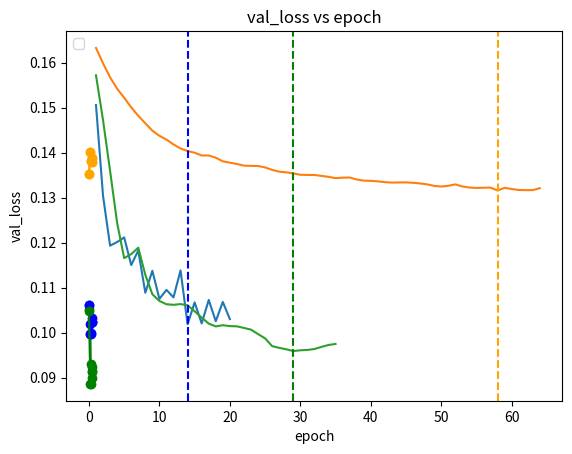

The script that saved this image:
import numpy as np
import matplotlib.pyplot as plt


##############microblogs

#New validation
dict_new={'val_loss': [0.15055903792381287, 0.13036978244781494, 0.11930812895298004, 0.1201191246509552, 0.12114200741052628, 0.1150096133351326, 0.11823131144046783, 0.10885290801525116, 0.11373420804738998, 0.10748866200447083, 0.10949398577213287, 0.10782948881387711, 0.11382001638412476, 0.10186102986335754, 0.1067134365439415, 0.10203797370195389, 0.10725442320108414, 0.1025325283408165, 0.10681898146867752, 0.10300256311893463], 'val_cos': [0.38244113326072693, 0.4534822404384613, 0.50596100091934204, 0.51061868667602539, 0.52565681934356689, 0.54341167211532593, 0.56047701835632324, 0.56667244434356689, 0.57086735963821411, 0.58165645599365234, 0.58697575330734253, 0.57489520311355591, 0.57609474658966064, 0.5944364070892334, 0.59860795736312866, 0.59381777048110962, 0.59596747159957886, 0.59341400861740112, 0.59164869785308838, 0.59088456630706787], 'loss': [0.17003501142168098, 0.15240221734180115, 0.10582269569053054, 0.065703619957002857, 0.04835130750055773, 0.036305989409100188, 0.028648247356809112, 0.02332212092091716, 0.020586190704431746, 0.017574172887261569, 0.015780835464466181, 0.013745748953075686, 0.013270142139318151, 0.012372648531136482, 0.011099059304053133, 0.010345259138667571, 0.0099751546526040073, 0.0096745844899808336, 0.0094968876628019529, 0.0092509958305501214], 'cos': [0.06116160339097465, 0.50587007253219629, 0.67775525124937397, 0.81016603487605987, 0.86554284333399323, 0.90088247469456018, 0.92546248135665943, 0.94193845184321989, 0.94795183590965226, 0.95610434841874659, 0.96148688358388357, 0.9656544233726384, 0.96586477534533333, 0.96762768384008002, 0.97098908118846516, 0.9715599031202895, 0.97292442402729984, 0.97291862912402616, 0.97245779166738666, 0.97349951725538819]}
new_val_loss=dict_new['val_loss']#14+6

dict_full={'val_loss': [0.15716108679771423, 0.14718838036060333, 0.13592500984668732, 0.12436920404434204, 0.11654806137084961, 0.11743208020925522, 0.11886498332023621, 0.11284345388412476, 0.10852498561143875, 0.10702689737081528, 0.10629517585039139, 0.1061750203371048, 0.10633368790149689, 0.106061190366745, 0.10474966466426849, 0.1033233255147934, 0.10199961066246033, 0.10137302428483963, 0.10164283215999603, 0.10144712030887604, 0.10139566659927368, 0.10103785246610641, 0.10066033899784088, 0.099674805998802185, 0.098718933761119843, 0.097002319991588593, 0.096611760556697845, 0.096297644078731537, 0.095900632441043854, 0.096070915460586548, 0.09614553302526474, 0.096360944211483002, 0.096824735403060913, 0.097251437604427338, 0.097479000687599182], 'val_cos': [0.28507384657859802, 0.42758604884147644, 0.4794592559337616, 0.52576541900634766, 0.55886673927307129, 0.58159732818603516, 0.60152870416641235, 0.61932432651519775, 0.62519192695617676, 0.6236579418182373, 0.62272900342941284, 0.62380862236022949, 0.62605297565460205, 0.62849140167236328, 0.62840157747268677, 0.62982839345932007, 0.63208580017089844, 0.63179224729537964, 0.63290607929229736, 0.63208216428756714, 0.63199710845947266, 0.63163203001022339, 0.63381677865982056, 0.63699477910995483, 0.64155822992324829, 0.64268004894256592, 0.64547401666641235, 0.64723324775695801, 0.64725953340530396, 0.64711052179336548, 0.64481264352798462, 0.64148294925689697, 0.63746190071105957, 0.63655120134353638, 0.63554847240447998], 'loss': [0.17793574326988901, 0.16142455884229967, 0.14147126712190622, 0.12014808526990969, 0.093806351670691374, 0.07349607503492496, 0.060194464194356805, 0.051390627845876974, 0.043143156511955952, 0.036956222464717102, 0.030957588719903836, 0.029497337128726309, 0.026351428536651299, 0.02544072930581729, 0.023386898920805012, 0.022616152679149841, 0.021331043214193442, 0.019962874244233472, 0.019236667679473841, 0.018416926472856861, 0.018406764872429274, 0.017257561509345473, 0.016078467944969484, 0.015373046702714504, 0.015356481462912909, 0.015314698835420713, 0.015110442678057482, 0.014203033270263333, 0.014404368973444222, 0.013873877165979846, 0.014006752095431056, 0.012913773555475872, 0.01241698216234802, 0.012829962711850627, 0.012202262062363139], 'cos': [0.0584498476420671, 0.39250582897258351, 0.58481129817868638, 0.67924487656074184, 0.75421070686958702, 0.8036055756816467, 0.84478673870957821, 0.87630659426681834, 0.90125772562632822, 0.91984199655016829, 0.93865719493090916, 0.94122006917966028, 0.95008286269053177, 0.95106651468318759, 0.95707067191143813, 0.95769492036541604, 0.96051118930093826, 0.964189357198734, 0.96506590878454257, 0.96646861661825356, 0.96505280098544288, 0.96844275117834455, 0.97128668195707779, 0.9731749704868613, 0.97253462930106904, 0.97146779422822682, 0.97198810752354736, 0.97413085676884725, 0.97278069927554012, 0.97391097804149951, 0.97338401363817784, 0.97610959851337031, 0.97740430175148252, 0.9750299370171337, 0.97723936447047455]}
full_val_loss=dict_full['val_loss']#29+6


dict_last={'val_loss': [0.16324329376220703, 0.15982106328010559, 0.15671387314796448, 0.15417256951332092, 0.1521821916103363, 0.15003353357315063, 0.14816075563430786, 0.14650553464889526, 0.14486855268478394, 0.14373058080673218, 0.14287739992141724, 0.1418018639087677, 0.14090242981910706, 0.14033590257167816, 0.13996943831443787, 0.13934266567230225, 0.13935434818267822, 0.13885295391082764, 0.13804823160171509, 0.13774630427360535, 0.13745883107185364, 0.13709244132041931, 0.13703817129135132, 0.13701394200325012, 0.13669863343238831, 0.13614794611930847, 0.13575541973114014, 0.13561111688613892, 0.13536269962787628, 0.13506877422332764, 0.13502290844917297, 0.13502234220504761, 0.1348145604133606, 0.13460326194763184, 0.13430781662464142, 0.13442340493202209, 0.13445356488227844, 0.13401034474372864, 0.13376322388648987, 0.13371428847312927, 0.13359495997428894, 0.13343089818954468, 0.13332344591617584, 0.13335725665092468, 0.13337299227714539, 0.13328006863594055, 0.13314232230186462, 0.13293233513832092, 0.13259699940681458, 0.13244834542274475, 0.13261595368385315, 0.13292872905731201, 0.13246172666549683, 0.13222891092300415, 0.13212962448596954, 0.13218861818313599, 0.13221156597137451, 0.13156884942054749, 0.13216853141784668, 0.13189783692359924, 0.13168260455131531, 0.1316428929567337, 0.1316554993391037, 0.13209354877471924], 'val_cos': [0.13897955417633057, 0.20736600458621979, 0.26982316374778748, 0.34485876560211182, 0.38323831558227539, 0.39804509282112122, 0.40819406509399414, 0.41627517342567444, 0.42068251967430115, 0.42503619194030762, 0.42734527587890625, 0.43026682734489441, 0.43213355541229248, 0.43393838405609131, 0.43461695313453674, 0.43692401051521301, 0.43504926562309265, 0.43737080693244934, 0.44183656573295593, 0.44321316480636597, 0.44461977481842041, 0.44641602039337158, 0.44680285453796387, 0.44672495126724243, 0.44881874322891235, 0.45262357592582703, 0.45514440536499023, 0.45616120100021362, 0.45776408910751343, 0.45964595675468445, 0.46004757285118103, 0.45997601747512817, 0.4614444375038147, 0.46291205286979675, 0.46496793627738953, 0.46412283182144165, 0.46386030316352844, 0.46702030301094055, 0.46874597668647766, 0.46910753846168518, 0.46995952725410461, 0.47110563516616821, 0.47185179591178894, 0.47159776091575623, 0.47146210074424744, 0.47212478518486023, 0.47311732172966003, 0.47462022304534912, 0.47701254487037659, 0.4780832827091217, 0.47687652707099915, 0.4746326208114624, 0.47800204157829285, 0.47972175478935242, 0.4804685115814209, 0.48002558946609497, 0.47986388206481934, 0.47804740071296692, 0.48024740815162659, 0.48223677277565002, 0.48410865664482117, 0.48436683416366577, 0.48413744568824768, 0.48095792531967163], 'loss': [0.17862743201287135, 0.17391774107305269, 0.16966642463847031, 0.16468542112447607, 0.16173148269460078, 0.1586016241587527, 0.15599337716353293, 0.15375509786318584, 0.15142806538616319, 0.14843863983274419, 0.14802981709076043, 0.14531069300326174, 0.14244483951540401, 0.14085329541893674, 0.1396478142952475, 0.13906906729590593, 0.13804994122026262, 0.1380833522187136, 0.13678563241760153, 0.13450281891608681, 0.13364226042179783, 0.1326845749837284, 0.13182270406109872, 0.1324625884193972, 0.13155180522672189, 0.13365375305253599, 0.12920385816206936, 0.12896666076005744, 0.12969586497982646, 0.12729967237824547, 0.12871718933848666, 0.12984219162448474, 0.12737157359833523, 0.12697334739360203, 0.12675045805229415, 0.1227523357590083, 0.12681985342097832, 0.12541680046135859, 0.1260364938278449, 0.12180368209753475, 0.12466300771799171, 0.12257489007117323, 0.12224760455735281, 0.12090998231907664, 0.12069808010334253, 0.12104497890743995, 0.11993824162592893, 0.12143788667067248, 0.11992326757471768, 0.11940822537339661, 0.11984192750540125, 0.1194842701200457, 0.11891244872506843, 0.11595665092242377, 0.11989169891797177, 0.11764280428663142, 0.11702503154599, 0.11457958503300886, 0.1163359848050011, 0.11897204092500765, 0.11430190366500048, 0.11768722013536706, 0.11632775672000444, 0.1151187642837537], 'cos': [0.033754250346830876, 0.15722718324026691, 0.23560906905856346, 0.33603519540757498, 0.39697125374552716, 0.43772644222370244, 0.45344592106955989, 0.46490811603092808, 0.47228131530579964, 0.4885962329323425, 0.48647754809942589, 0.50545534984436113, 0.5177972167893542, 0.52366144715238117, 0.53844506566913597, 0.53034953356833736, 0.53498575212138111, 0.52920607166509637, 0.53553511331272019, 0.54523511333768493, 0.55315550851665218, 0.55927667344909116, 0.56013450225629524, 0.55932054018269228, 0.56383062701627429, 0.54296509191997733, 0.57236163815950647, 0.57351679073367168, 0.56951032130114998, 0.58137483932363498, 0.56889186115672263, 0.56469336155340943, 0.57853596560404053, 0.58126593830812667, 0.58335504441767894, 0.6082807493366521, 0.58292238291879339, 0.59066904133016418, 0.58536779469232048, 0.6095624589580565, 0.59463060790058819, 0.60736580171825327, 0.6069761948804866, 0.61390645656763265, 0.61979581414021123, 0.61525724914745072, 0.62447635060725049, 0.61344995255799306, 0.62168080006345605, 0.6237687422176833, 0.62036759607893743, 0.61831713342979988, 0.62509819117720522, 0.641174014139541, 0.61504523536070022, 0.62574541914763349, 0.63515679598638031, 0.64815916380511451, 0.63731300295509097, 0.62148423452105739, 0.64932106430402592, 0.62451575130126302, 0.63490514830978917, 0.63794207057190355]}
last_val_loss=dict_last['val_loss']


print (len(new_val_loss))
plt.plot()
x1=range(1,21)#15 not in 
x2=range(1,65)
x3=range(1,36)

plt.plot(x1,new_val_loss) 
plt.plot(x2,last_val_loss)
plt.plot(x3,full_val_loss) 
plt.axvline(x=14,color='blue', linestyle='dashed')
plt.axvline(x=58,color='orange', linestyle='dashed')
plt.axvline(x=29,color='green', linestyle='dashed')

plt.title('val_loss vs epoch')  
plt.ylabel('val_loss')  
plt.xlabel('epoch')  
plt.legend(['_New', '_Last','_Full'], loc='upper left')  #,'train_cos','val_cos'
plt.show() 


plt.plot()
new1=[0.1061,0.1019,0.0997,0.1024,0.1023]
last1=[0.1352,0.1402,0.1382,0.1387,0.1379]
full1=[0.1052,0.0996,0.0886,0.0923,0.0913]
x=[0.0,0.2,0.3,0.4,0.5]
plt.plot(x,new1,marker='o',color='blue')
plt.plot(x,last1,marker='o',color='orange')
plt.plot(x,full1,marker='o',color='green')
plt.legend(['_New', '_Last','_Full'], loc='upper left')
plt.show()


plt.plot()
new1=[0.1061,0.0997,0.1,0.1032,0.1023]
last1=[0.1352,0.1402,0.1382,0.1387,0.1379]
full1=[0.1047,0.0886,0.0931,0.0914,0.0899]
x=[0.0,0.2,0.3,0.4,0.5]
plt.plot(x,new1,marker='o',color='blue')
plt.plot(x,last1,marker='o',color='orange')
plt.plot(x,full1,marker='o',color='green')
plt.legend(['_New', '_Last','_Full'], loc='upper left')
plt.show()
